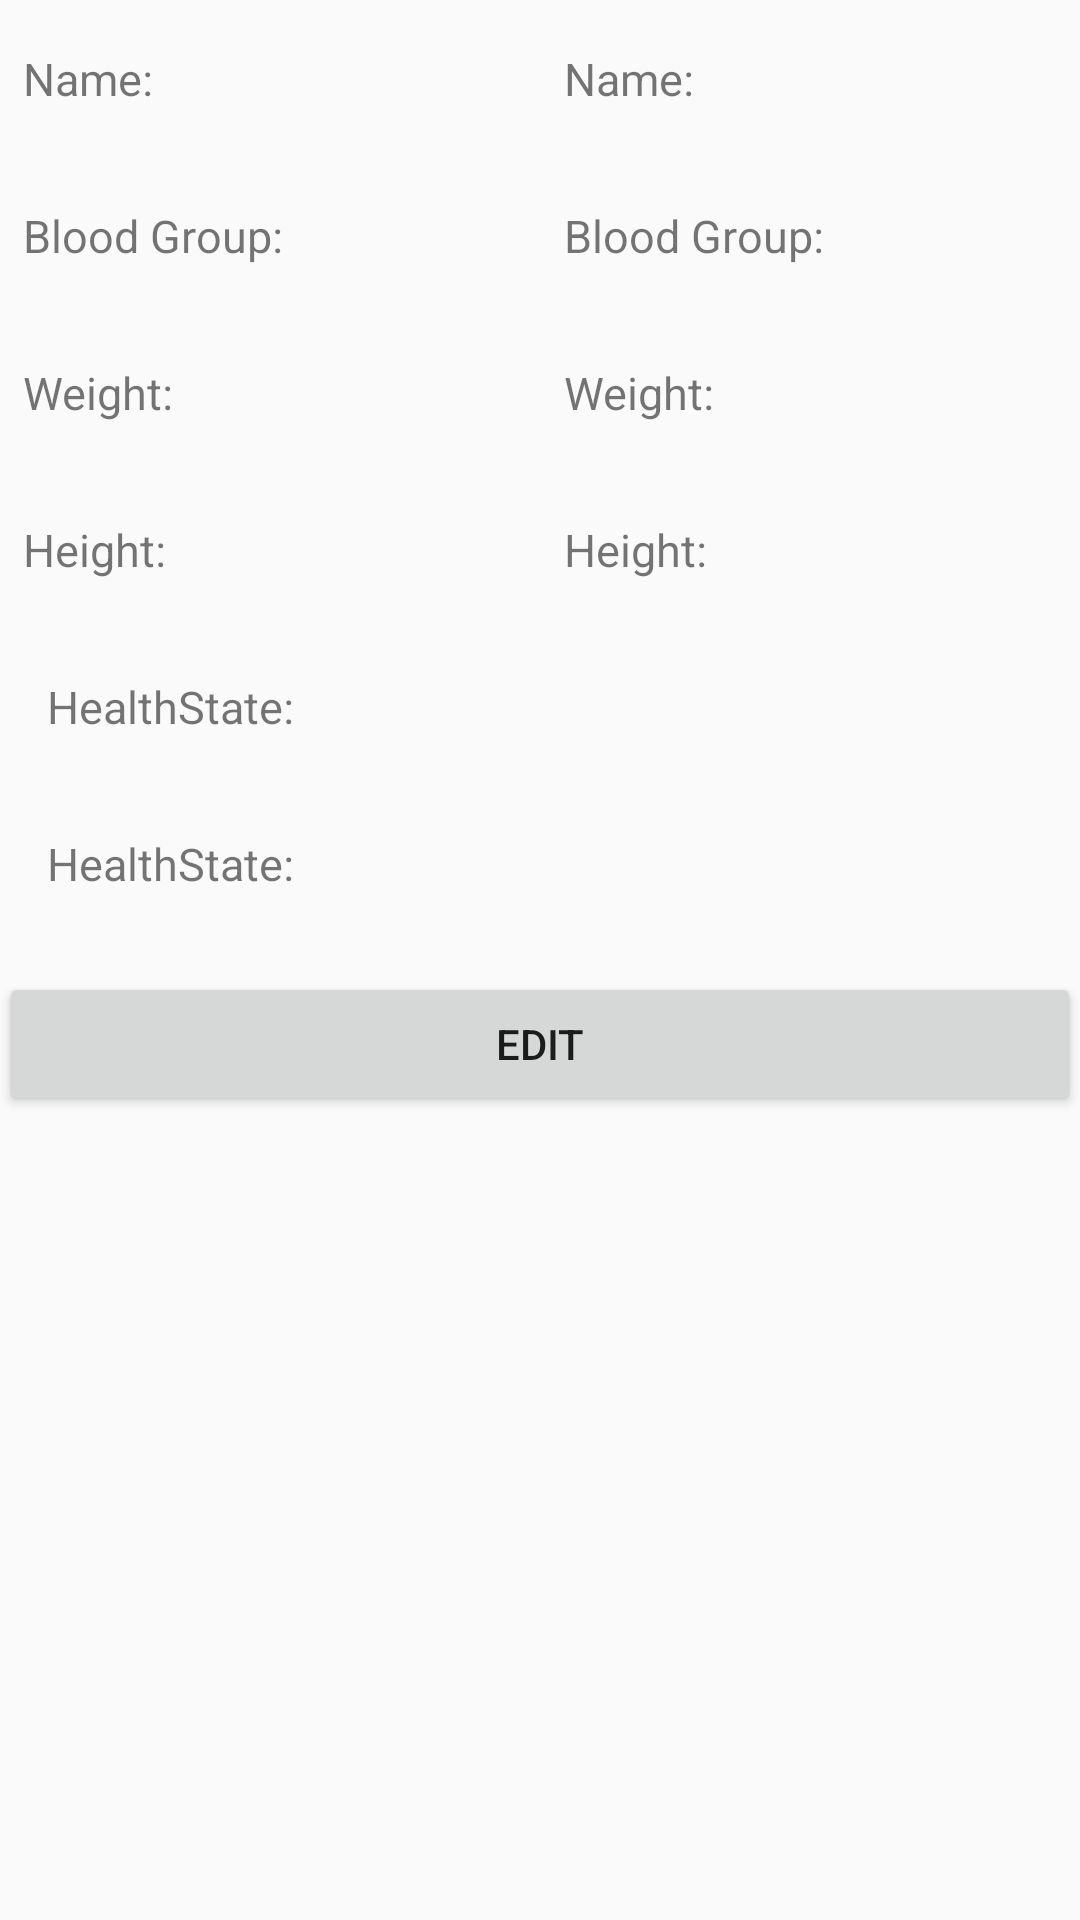

Layout XML and referenced resources for this Android screen:
<!-- AndroidManifest.xml: application theme AppTheme -->
<!-- res/layout/activity_health_state_form.xml -->
<?xml version="1.0" encoding="utf-8"?>
<LinearLayout
    xmlns:android="http://schemas.android.com/apk/res/android"
    xmlns:tools="http://schemas.android.com/tools"
    android:id="@+id/activity_health_state_form"
    android:layout_width="match_parent"
    android:layout_height="match_parent"
    android:paddingBottom="@dimen/activity_vertical_margin"
    android:paddingLeft="@dimen/activity_horizontal_margin"
    android:paddingRight="@dimen/activity_horizontal_margin"
    android:paddingTop="@dimen/activity_vertical_margin"
    tools:context="com.mc.info.lumc.HealthStateForm"
    android:orientation="vertical">

    <ScrollView
        android:layout_width="match_parent"
        android:layout_height="match_parent">

        <LinearLayout
            android:layout_width="match_parent"
            android:layout_height="wrap_content"
            android:orientation="vertical"
            android:id="@+id/linearLayout">
            <LinearLayout
                android:layout_width="match_parent"
                android:layout_height="wrap_content"
                android:padding="8dp"
                android:orientation="horizontal"
                android:id="@+id/linearLayout2">

                <TextView
                    android:text="Name:"
                    android:layout_width="match_parent"
                    android:layout_height="wrap_content"
                    android:textSize="15sp"
                    android:layout_weight="1
                    "/>

                <TextView
                    android:text="Name: "
                    android:layout_width="match_parent"
                    android:layout_height="wrap_content"
                    android:id="@+id/activity_health_state_form_name"
                    android:textSize="15sp"
                    android:padding="8dp"
                    android:layout_weight="1"/>
            </LinearLayout>

            <LinearLayout
                android:layout_width="match_parent"
                android:layout_height="wrap_content"
                android:padding="8dp"
                android:orientation="horizontal"
                android:layout_below="@+id/linearLayout2"
                android:layout_alignParentLeft="true"
                android:layout_alignParentStart="true">

                <TextView
                    android:text="Blood Group:"
                    android:layout_width="match_parent"
                    android:layout_height="wrap_content"
                    android:textSize="15sp"
                    android:layout_weight="1
                    "/>

                <TextView
                    android:text="Blood Group: "
                    android:layout_width="match_parent"
                    android:layout_height="wrap_content"
                    android:id="@+id/activity_health_state_form_glood_group"
                    android:textSize="15sp"
                    android:padding="8dp"
                    android:layout_weight="1"/>
            </LinearLayout>

            <LinearLayout
                android:layout_width="match_parent"
                android:layout_height="wrap_content"
                android:padding="8dp"
                android:orientation="horizontal"
                android:layout_below="@+id/linearLayout2"
                android:layout_alignParentLeft="true"
                android:layout_alignParentStart="true">

                <TextView
                    android:text="Weight:"
                    android:layout_width="match_parent"
                    android:layout_height="wrap_content"
                    android:textSize="15sp"
                    android:layout_weight="1
                    "/>

                <TextView
                    android:text="Weight:"
                    android:layout_width="match_parent"
                    android:layout_height="wrap_content"
                    android:id="@+id/activity_health_state_form_weight"
                    android:textSize="15sp"
                    android:padding="8dp"
                    android:layout_weight="1"/>
            </LinearLayout>

            <LinearLayout
                android:layout_width="match_parent"
                android:layout_height="wrap_content"
                android:padding="8dp"
                android:orientation="horizontal"
                android:layout_below="@+id/linearLayout2"
                android:layout_alignParentLeft="true"
                android:layout_alignParentStart="true">

                <TextView
                    android:text="Height:"
                    android:layout_width="match_parent"
                    android:layout_height="wrap_content"
                    android:textSize="15sp"
                    android:layout_weight="1
                    "/>

                <TextView
                    android:text="Height:"
                    android:layout_width="match_parent"
                    android:layout_height="wrap_content"
                    android:id="@+id/activity_health_state_form_height"
                    android:textSize="15sp"
                    android:padding="8dp"
                    android:layout_weight="1"/>
            </LinearLayout>
            <LinearLayout
                android:layout_width="match_parent"
                android:layout_height="wrap_content"
                android:padding="8dp"
                android:orientation="horizontal"
                android:layout_below="@+id/linearLayout2"
                android:layout_alignParentLeft="true"
                android:layout_alignParentStart="true">

                <TextView
                    android:text="HealthState:"
                    android:layout_width="match_parent"
                    android:layout_height="wrap_content"
                    android:textSize="15sp"
                    android:padding="8dp"
                    android:layout_weight="1"/>
            </LinearLayout>
            <LinearLayout
                android:layout_width="match_parent"
                android:layout_height="wrap_content"
                android:padding="8dp"
                android:orientation="horizontal"
                android:layout_below="@+id/linearLayout2"
                android:layout_alignParentLeft="true"
                android:layout_alignParentStart="true">

                <TextView
                    android:text="HealthState:"
                    android:layout_width="match_parent"
                    android:layout_height="wrap_content"
                    android:id="@+id/activity_health_state_form_state"
                    android:textSize="15sp"
                    android:padding="8dp"
                    android:layout_weight="1"/>
            </LinearLayout>

            <Button
                android:text="Edit"
                android:layout_width="match_parent"
                android:layout_height="wrap_content"
                android:id="@+id/activity_health_state_form_EditBtn"
                android:layout_marginBottom="10dp"
                android:layout_alignParentBottom="true"
                android:layout_marginTop="10dp"
                android:onClick="goToEditHealthForm" />
        </LinearLayout>
    </ScrollView>
</LinearLayout>
<!-- resources referenced by this layout -->
<resources>
  <style name="AppTheme" parent="Theme.AppCompat.Light.DarkActionBar">
          
          <item name="colorPrimary">@color/colorPrimary</item>
          <item name="colorPrimaryDark">@color/colorPrimaryDark</item>
          <item name="colorAccent">@color/colorAccent</item>
      </style>
  <!-- not gathered from this repository: default colours our renderer supplied (Android Studio template values) -->
  <color name="colorPrimary">#FF6200EE</color>
  <color name="colorPrimaryDark">#FF3700B3</color>
  <color name="colorAccent">#FF03DAC5</color>
</resources>
